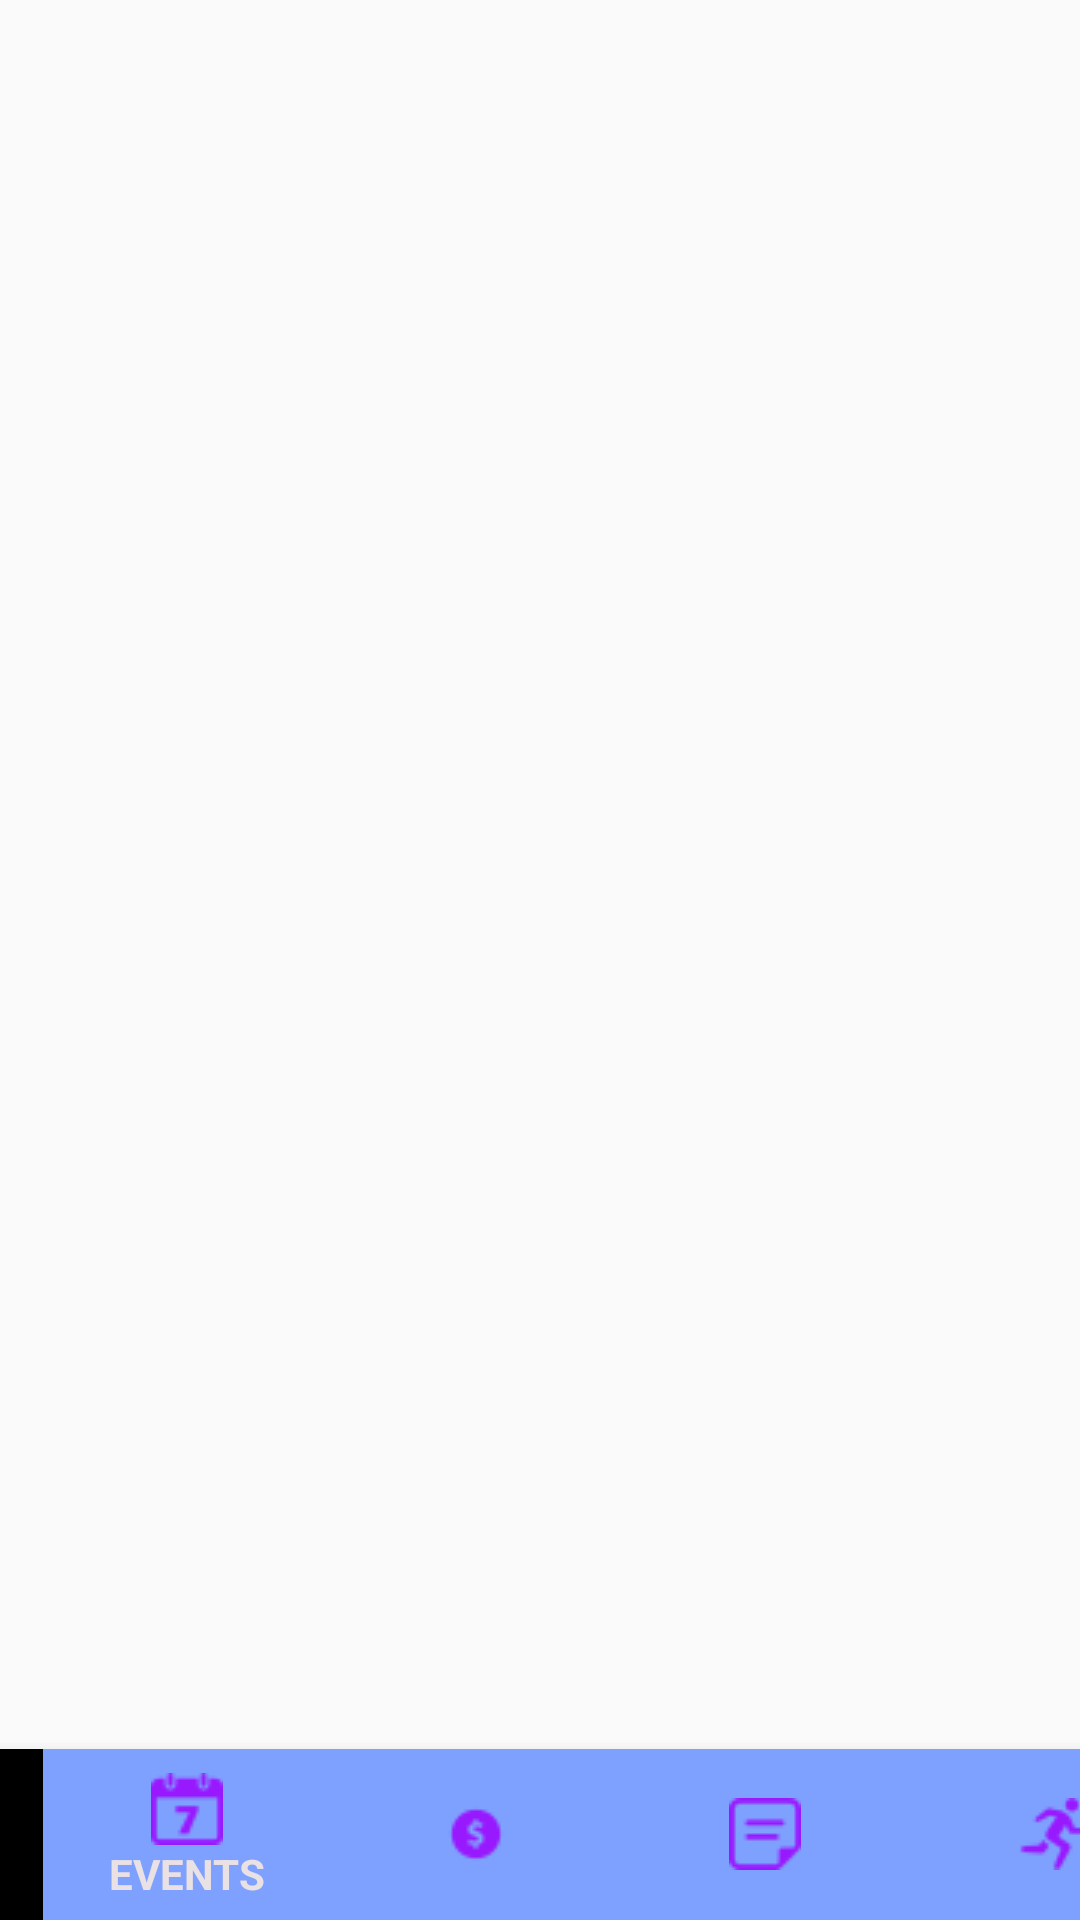

Here is an Android app screen rendered from its layout file. Give the layout XML and the strings, colors and styles it references.
<!-- AndroidManifest.xml: application theme AppTheme -->
<!-- res/layout/activity_main.xml -->
<?xml version="1.0" encoding="utf-8"?>
<android.support.constraint.ConstraintLayout xmlns:android="http://schemas.android.com/apk/res/android"
    xmlns:app="http://schemas.android.com/apk/res-auto"
    xmlns:tools="http://schemas.android.com/tools"
    android:id="@+id/constraint"
    android:layout_width="match_parent"
    android:layout_height="match_parent"
    tools:context="com.example.alpersimsek.myapp.MainActivity">

    <FrameLayout
        android:id="@+id/mainFragment"
        android:layout_width="match_parent"
        android:layout_height="match_parent"
        android:layout_above="@+id/bottom_navigation"
        app:layout_constraintBottom_toTopOf="@id/constraint">

    </FrameLayout>


    <android.support.design.widget.BottomNavigationView
        android:id="@+id/bottom_navigation"
        android:layout_width="414dp"
        android:layout_height="57dp"
        android:layout_alignParentBottom="true"
        app:itemBackground="@color/bottomNavBackground"
        app:itemIconTint="@color/bottomNavTint"
        app:itemTextColor="@color/colorWhite"
        app:layout_constraintBottom_toBottomOf="parent"
        app:layout_constraintHorizontal_bias="0.0"
        app:layout_constraintLeft_toLeftOf="parent"
        app:layout_constraintRight_toRightOf="parent"
        app:layout_constraintTop_toBottomOf="@+id/mainFragment"
        app:layout_constraintVertical_bias="1.0"
        app:menu="@menu/bottom_navigation_main" />


</android.support.constraint.ConstraintLayout>
<!-- resources referenced by this layout -->
<resources>
  <color name="bottomNavBackground">#7EA0FF</color>
  <color name="bottomNavTint">#9919FF</color>
  <color name="colorWhite">#eae1e4</color>
  <style name="AppTheme" parent="Theme.AppCompat.Light.DarkActionBar">
          
          <item name="colorPrimary">@color/colorPrimary</item>
          <item name="colorPrimaryDark">@color/colorPrimaryDark</item>
          <item name="colorAccent">@color/colorAccent</item>
      </style>
  <color name="colorPrimary">#410991</color>
  <color name="colorPrimaryDark">#303F9F</color>
  <color name="colorAccent">#258A96</color>
</resources>
